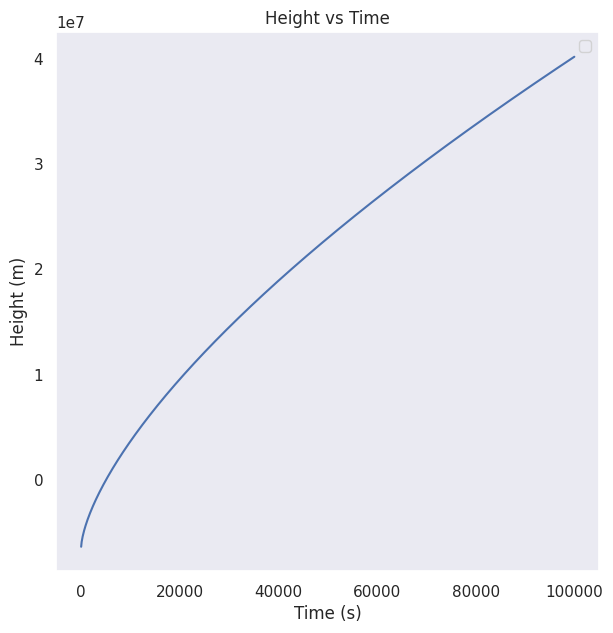

This figure's Python source:
import numpy as np
import matplotlib.pyplot as plt
import seaborn as sns
sns.set()

# Constants
G = 6.67e-11
M = 5.97e24
R = 6.371e6
#T = float(input("Enter the value of time: "))


def main():
    T = np.linspace(0.0, 1.0e5, 1000)
    h = np.empty(1000)
    for i in range(1000):
        h[i] = (G*M*T[i]**2/(4.0*np.pi**2))**(1.0/3) - R
    sns.set_style("dark")
    fig = plt.figure(figsize=(7, 7))
    ax1 = plt.axes()
    ax1.set_xlabel('Time (s)')
    ax1.set_ylabel('Height (m)')
    ax1.set_title('Height vs Time')
    ax1.plot(T, h)
    plt.show()
    ax1.legend()
    fig.savefig('SatelliteHeight.pdf')


if __name__ == "__main__":
    main()
